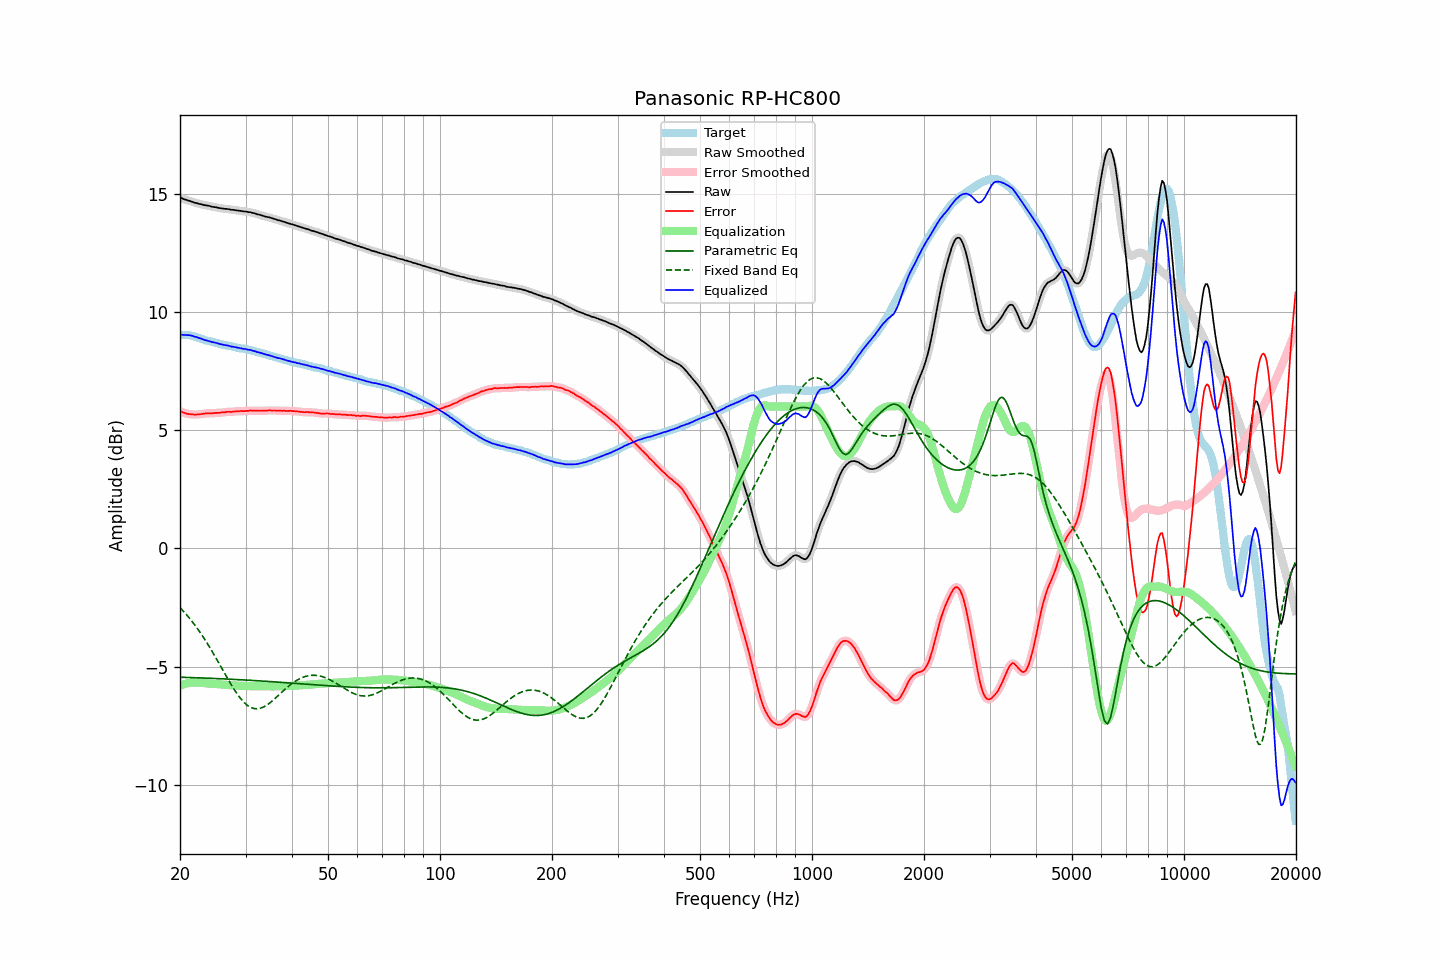

The data file committed next to this chart (first rows):
frequency, raw, error, smoothed, error_smoothed, equalization, parametric_eq, fixed_band_eq, equalized_raw, equalized_smoothed, target
20.00, 14.84, 5.81, 14.84, 5.81, -5.81, -5.44, -2.50, 9.03, 9.03, 9.03
20.20, 14.82, 5.79, 14.81, 5.78, -5.78, -5.44, -2.57, 9.04, 9.03, 9.03
20.40, 14.78, 5.75, 14.78, 5.75, -5.75, -5.45, -2.64, 9.03, 9.03, 9.03
20.61, 14.76, 5.73, 14.76, 5.73, -5.73, -5.45, -2.72, 9.03, 9.03, 9.03
20.81, 14.74, 5.71, 14.74, 5.70, -5.71, -5.45, -2.79, 9.03, 9.03, 9.03
21.02, 14.71, 5.68, 14.72, 5.69, -5.69, -5.45, -2.88, 9.02, 9.02, 9.03
21.23, 14.70, 5.69, 14.69, 5.68, -5.68, -5.46, -2.96, 9.02, 9.01, 9.01
21.44, 14.67, 5.67, 14.67, 5.67, -5.67, -5.46, -3.04, 9.00, 9.00, 9.00
21.66, 14.65, 5.67, 14.65, 5.67, -5.66, -5.46, -3.13, 8.98, 8.98, 8.98
21.87, 14.62, 5.66, 14.62, 5.66, -5.66, -5.46, -3.22, 8.96, 8.96, 8.96
22.09, 14.61, 5.66, 14.61, 5.66, -5.66, -5.47, -3.31, 8.94, 8.94, 8.95
22.31, 14.59, 5.67, 14.59, 5.66, -5.67, -5.47, -3.40, 8.92, 8.92, 8.92
22.54, 14.57, 5.67, 14.57, 5.67, -5.67, -5.47, -3.50, 8.89, 8.90, 8.90
22.76, 14.56, 5.68, 14.55, 5.68, -5.68, -5.47, -3.60, 8.88, 8.87, 8.88
22.99, 14.54, 5.69, 14.54, 5.69, -5.69, -5.48, -3.70, 8.85, 8.85, 8.85
23.22, 14.52, 5.70, 14.52, 5.70, -5.70, -5.48, -3.80, 8.82, 8.83, 8.82
23.45, 14.51, 5.71, 14.51, 5.71, -5.70, -5.48, -3.91, 8.81, 8.81, 8.80
23.69, 14.50, 5.71, 14.50, 5.72, -5.71, -5.48, -4.02, 8.79, 8.79, 8.79
23.92, 14.49, 5.72, 14.49, 5.72, -5.71, -5.49, -4.13, 8.77, 8.77, 8.77
24.16, 14.47, 5.71, 14.47, 5.71, -5.72, -5.49, -4.24, 8.75, 8.75, 8.76
24.40, 14.45, 5.71, 14.45, 5.72, -5.72, -5.49, -4.35, 8.73, 8.73, 8.74
24.65, 14.44, 5.72, 14.44, 5.72, -5.72, -5.49, -4.47, 8.71, 8.71, 8.72
24.89, 14.43, 5.73, 14.43, 5.73, -5.73, -5.50, -4.59, 8.70, 8.70, 8.69
25.14, 14.42, 5.73, 14.42, 5.73, -5.73, -5.50, -4.71, 8.69, 8.68, 8.68
25.39, 14.40, 5.73, 14.40, 5.74, -5.74, -5.50, -4.82, 8.66, 8.66, 8.66
25.65, 14.39, 5.74, 14.39, 5.74, -5.74, -5.51, -4.95, 8.64, 8.64, 8.65
25.91, 14.38, 5.76, 14.38, 5.75, -5.75, -5.51, -5.07, 8.63, 8.63, 8.62
26.16, 14.37, 5.76, 14.37, 5.76, -5.76, -5.51, -5.19, 8.61, 8.61, 8.61
26.43, 14.36, 5.76, 14.36, 5.77, -5.76, -5.52, -5.31, 8.60, 8.60, 8.60
26.69, 14.36, 5.78, 14.36, 5.77, -5.77, -5.52, -5.43, 8.59, 8.59, 8.58
26.96, 14.35, 5.78, 14.35, 5.78, -5.77, -5.52, -5.55, 8.58, 8.57, 8.57
27.23, 14.34, 5.78, 14.34, 5.78, -5.78, -5.53, -5.66, 8.56, 8.56, 8.56
27.50, 14.32, 5.77, 14.33, 5.78, -5.78, -5.53, -5.78, 8.53, 8.54, 8.55
27.77, 14.32, 5.79, 14.32, 5.78, -5.79, -5.53, -5.89, 8.53, 8.53, 8.53
28.05, 14.31, 5.79, 14.31, 5.79, -5.79, -5.54, -5.99, 8.52, 8.51, 8.52
28.33, 14.30, 5.80, 14.30, 5.80, -5.80, -5.54, -6.09, 8.50, 8.50, 8.50
28.62, 14.29, 5.80, 14.29, 5.80, -5.80, -5.54, -6.19, 8.49, 8.49, 8.49
28.90, 14.28, 5.80, 14.28, 5.81, -5.80, -5.55, -6.28, 8.47, 8.48, 8.47
29.19, 14.27, 5.81, 14.27, 5.81, -5.81, -5.55, -6.37, 8.46, 8.46, 8.45
29.48, 14.26, 5.81, 14.26, 5.81, -5.81, -5.56, -6.45, 8.45, 8.45, 8.45
29.78, 14.25, 5.81, 14.25, 5.81, -5.82, -5.56, -6.52, 8.43, 8.44, 8.44
30.08, 14.25, 5.82, 14.24, 5.81, -5.82, -5.56, -6.58, 8.43, 8.42, 8.43
30.38, 14.23, 5.82, 14.23, 5.82, -5.82, -5.57, -6.64, 8.41, 8.41, 8.41
30.68, 14.22, 5.82, 14.22, 5.83, -5.82, -5.57, -6.68, 8.40, 8.40, 8.40
30.99, 14.22, 5.84, 14.21, 5.83, -5.82, -5.57, -6.72, 8.40, 8.39, 8.38
31.30, 14.19, 5.82, 14.20, 5.83, -5.83, -5.58, -6.75, 8.36, 8.37, 8.37
31.61, 14.18, 5.82, 14.18, 5.83, -5.83, -5.58, -6.77, 8.35, 8.35, 8.36
31.93, 14.16, 5.82, 14.15, 5.82, -5.83, -5.59, -6.77, 8.33, 8.33, 8.33
32.24, 14.13, 5.83, 14.14, 5.82, -5.83, -5.59, -6.78, 8.30, 8.31, 8.30
32.57, 14.12, 5.83, 14.12, 5.83, -5.82, -5.60, -6.77, 8.29, 8.29, 8.29
32.89, 14.10, 5.82, 14.10, 5.83, -5.82, -5.60, -6.75, 8.27, 8.27, 8.28
33.22, 14.08, 5.83, 14.08, 5.82, -5.83, -5.60, -6.73, 8.25, 8.25, 8.25
33.55, 14.06, 5.82, 14.06, 5.82, -5.83, -5.61, -6.70, 8.23, 8.23, 8.24
33.89, 14.04, 5.82, 14.04, 5.83, -5.83, -5.61, -6.66, 8.21, 8.21, 8.22
34.23, 14.02, 5.83, 14.02, 5.83, -5.83, -5.62, -6.62, 8.19, 8.19, 8.19
34.57, 14.01, 5.84, 14.01, 5.83, -5.83, -5.62, -6.57, 8.18, 8.17, 8.17
34.92, 13.99, 5.84, 13.99, 5.84, -5.83, -5.63, -6.52, 8.16, 8.16, 8.15
35.27, 13.97, 5.83, 13.97, 5.84, -5.83, -5.63, -6.47, 8.14, 8.14, 8.14
35.62, 13.95, 5.83, 13.95, 5.83, -5.83, -5.64, -6.41, 8.12, 8.12, 8.12
35.97, 13.93, 5.84, 13.93, 5.83, -5.83, -5.64, -6.35, 8.10, 8.10, 8.09
... 635 more rows
